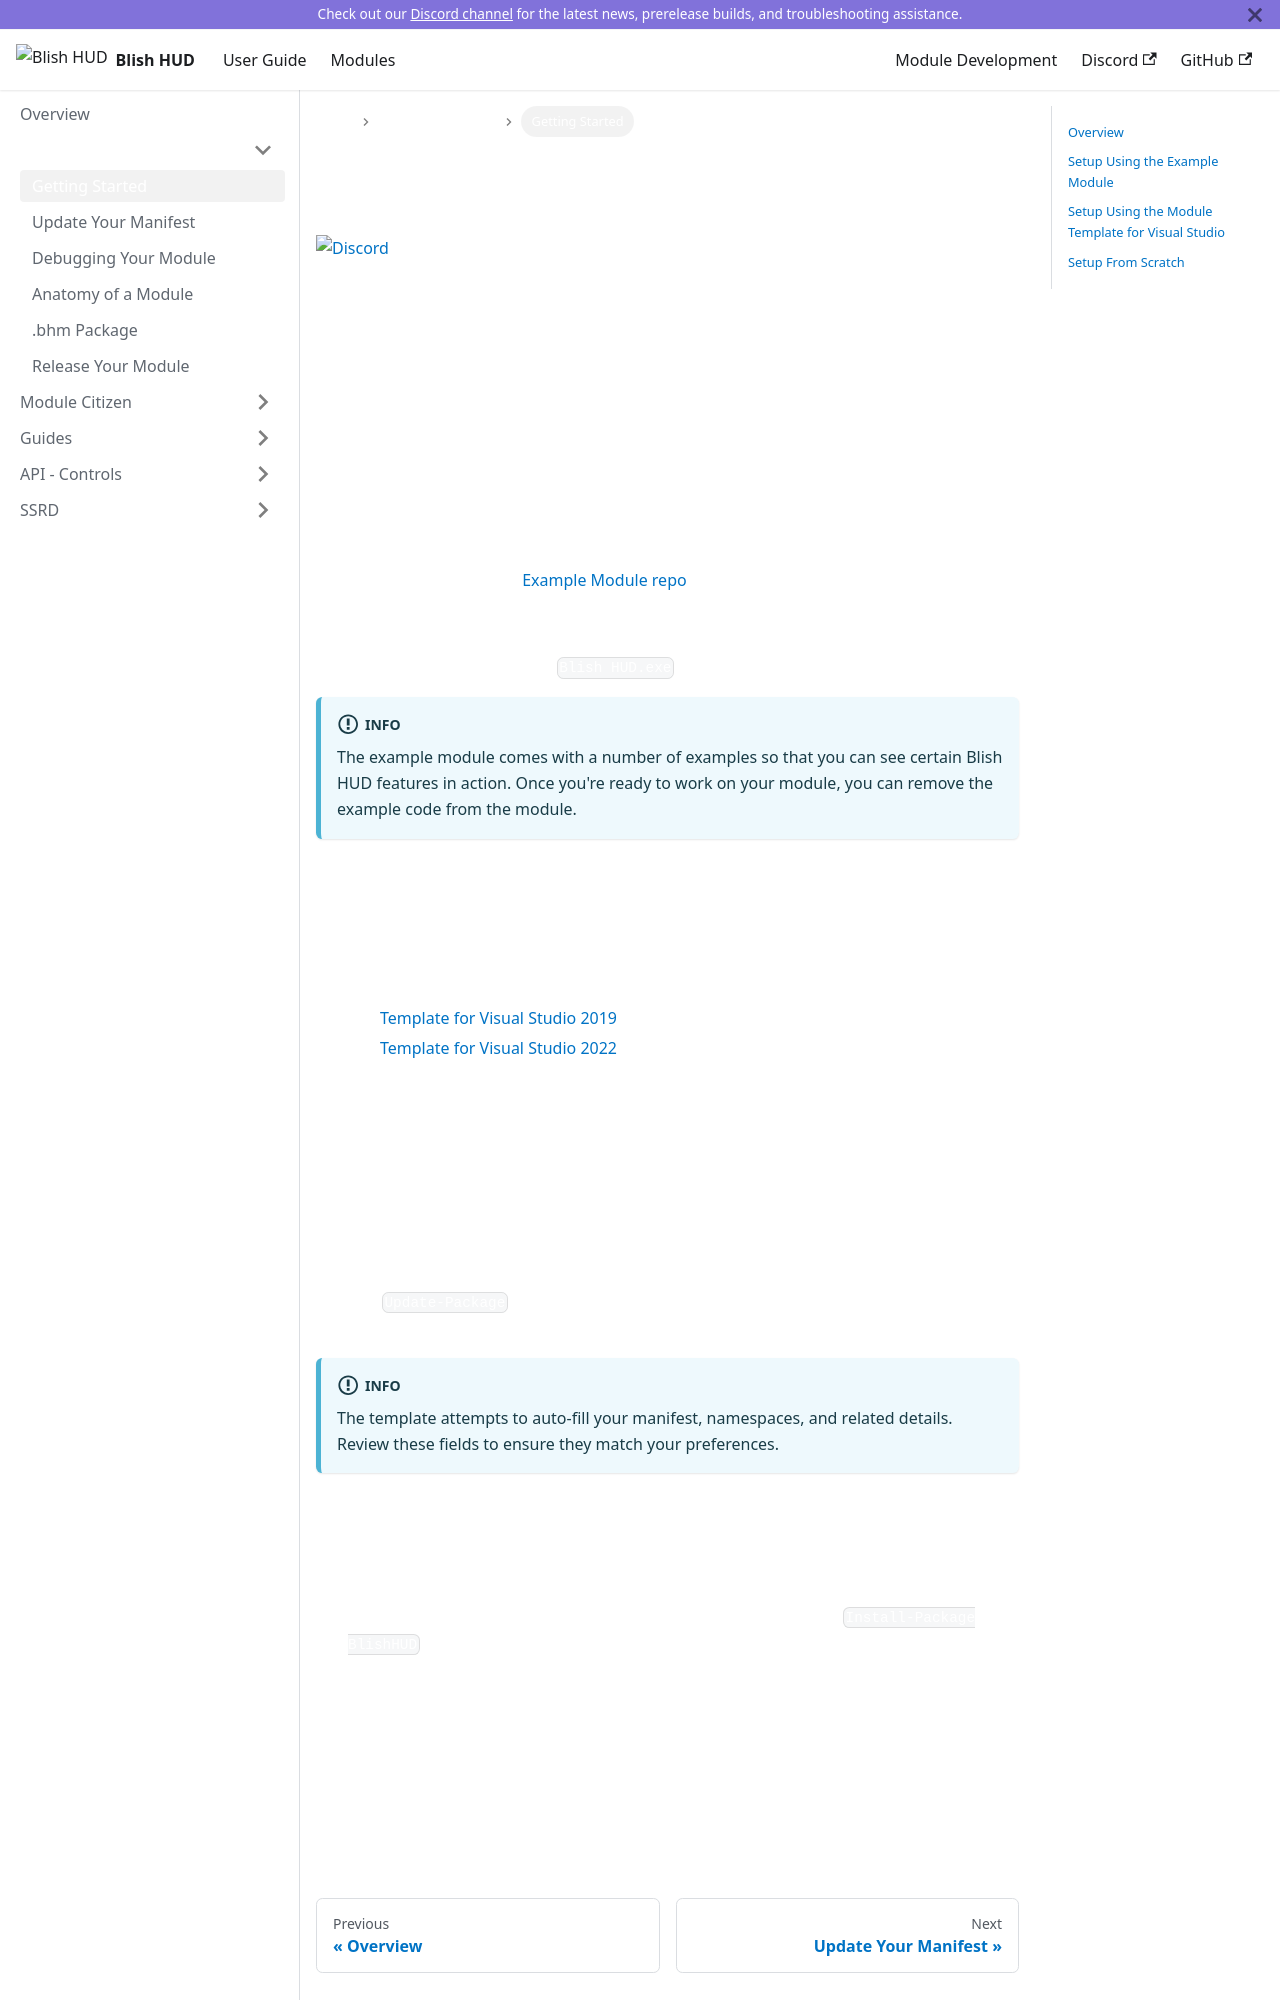

repository: blish-hud/new.blishhud.com · page: docs/modules/overview/getting-started/index.html · generator: docusaurus

---
id: getting-started
title: Getting Started
---

[![Discord](https://img.shields.io/badge/Join_Our_Discord-📦module_discussion-Green)](https://discord.gg/HzAV82d)

## Overview

Blish HUD module projects can be cloned from our example module, by using a Visual Studio project template, or from scratch. Cloning the example module template is the recommended approach. All three methods are described below—choose one path and follow it fully.

## Setup Using the Example Module

1. Download or clone the [Example Module repo](https://github.com/blish-hud/Example-Blish-HUD-Module).
2. Open the project in Visual Studio and update the Project Name and the namespaces.
3. Change the executablePath in \ExampleBlishhudModule\Properties\launchSettings.json to point to your copy of the `Blish HUD.exe`.

:::info

The example module comes with a number of examples so that you can see certain Blish HUD features in action.  Once you're ready to work on your module, you can remove the example code from the module.

:::

## Setup Using the Module Template for Visual Studio

1. Install the latest Visual Studio module template for your Visual Studio version:
   - [Template for Visual Studio 2019](/downloads/ModuleTemplateDeployment2019.vsix)
   - [Template for Visual Studio 2022](/downloads/ModuleTemplateDeployment2022.vsix)
2. Create a new project in Visual Studio using the template.
   - *Note: On the "Configure your new project" step of the project wizard, make sure to enter the desired project name.*
   - *Note: On the "Configure your new project" step of the project wizard, you **must** select "Place solution and project in the same directory".*
3. When you open the Package Manager Console, you should see a prompt that says, "Some NuGet packages are missing from this solution. Click to restore from your online package sources." Click the restore button to download the NuGet packages.
4. Run `Update-Package` in the Package Manager Console to update all NuGet packages to the latest versions.

:::info

The template attempts to auto-fill your manifest, namespaces, and related details. Review these fields to ensure they match your preferences.

:::
